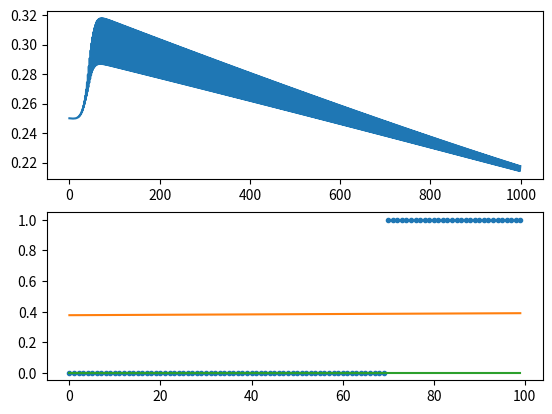

Source code (Python):
#!/usr/bin/python2

# probit model for binary classification
#
# For derivations of the gradient look at:
# https://pdfs.semanticscholar.org/0e3b/1a44588b8f5c3140a8730143319a8063c4b2.pdf
# http://www.yindawei.com/wp-content/uploads/2012/11/probitRegression.pdf

import numpy as np
import matplotlib.pyplot as plt
from scipy.stats import norm

# Stochastic ascent - does not seem to work
def StochasticAscent(y, x, alpha, iterations):
    m = x.shape[1]
    n = x.shape[0]
    theta = np.zeros(m)
    Xtran = x.transpose()
    cost = np.zeros(x.shape[0]*iterations+1)

    count = 0

    for j in range(0, iterations):

        for i in range(0, x.shape[0]):
            linear = np.dot(theta, Xtran[:,i])
            pdf = norm.pdf(linear)
            cdf = norm.cdf(linear)
            f1 = pdf/cdf
            f2 = pdf/(1-cdf)

            cost[count] = np.sum((y[i] - cdf)**2)/n

            gradient = (y[i]*f1) - (1-y[i])*f2

            theta = theta + alpha * gradient/n

            count += 1

    return cost, theta

# Batch ascent - does seem to work quite well
def BatchAscent(y, x, alpha, iterations):
    m = x.shape[1]
    n = x.shape[0]
    theta = np.zeros([m, 1])
    xtrans = x.transpose()
    cost = np.zeros(iterations)

    for i in range(0, iterations):
        linear = np.dot(x, theta)
        pdf = norm.pdf(linear)
        cdf = norm.cdf(linear)
        f1 = np.divide(pdf, cdf)
        f2 = np.divide(pdf, (1-cdf))
        loss = y - cdf
        cost[i] = np.sum(loss**2)/n

        gradient = np.dot(xtrans, np.multiply(y, f1) - np.multiply(1-y, f2))

        theta = theta + alpha * gradient/n

    return cost, theta


# Test binary regression
xx = np.ones([100, 2])
xx[:, 1] = range(0, 100)
yy = np.zeros([100, 1])
yy[70:] = 1

c, t = BatchAscent(yy, xx, 0.001, 1000)

f, axarr = plt.subplots(2, sharex=False)
axarr[0].plot(c)

axarr[1].plot(xx[:, 1], yy, '.')
axarr[1].plot(xx[:, 1], norm.cdf(np.dot(xx, t)), '-')
axarr[1].plot(xx[:, 1], norm.cdf(np.dot(xx, t)) >= 0.5, '-')

plt.show()
